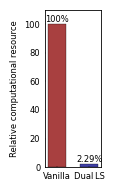

Here is the Python script that generated this plot: (Note: this script raises an exception after producing the figure.)
import numpy as np
import matplotlib.pyplot as plt
import matplotlib as mpl
from pathlib import Path


baseline_mean = np.array([33448, 66256,  3400, 15400,  7904,  9136, 81640, 35512])/2


proposed_mean_gss = np.array([178, 316, 23, 122, 61, 65, 656, 627])
proposed_mean_reservoir = np.array([400, 422, 16, 75, 38, 51, 258, 76])
proposed_mean = 100*(proposed_mean_gss+proposed_mean_reservoir)/baseline_mean


# mean memory gss
# Task: 1  is  178.97631674766887
# Task: 2  is  316.8983762879529
# Task: 3  is  23.27248002719701
# Task: 4  is  122.56029241604409
# Task: 5  is  61.84859732283934
# Task: 6  is  65.4039343690828
# Task: 7  is  656.5300450804276
# Task: 8  is  627.6833375573766


# mean memory reservoir
# Task: 1  Mean number is  400.00272294077604
# Task: 2  Mean number is  422.3039306927983
# Task: 3  Mean number is  16.917628205128207
# Task: 4  Mean number is  75.37846767074183
# Task: 5  Mean number is  38.71588687411387
# Task: 6  Mean number is  51.86035090498633
# Task: 7  Mean number is  258.4904391660971
# Task: 8  Mean number is  76.34890992296978



# -------------------------------------------------------------
# 0.  参数
# -------------------------------------------------------------
task_id  = 2                       # 选取任务
data_dir = Path("./processed_data")
colors   = {"proposed": "#00008B", "JT": "#8B0000"}

# -------------------------------------------------------------
# 1.  Nature‑style 设置（缩窄宽度）
# -------------------------------------------------------------
mpl.rcParams.update({
    "font.family"      : "sans-serif",
    "font.sans-serif"  : ["Helvetica", "Arial", "DejaVu Sans"],
    "mathtext.fontset" : "dejavusans",
    "figure.dpi"       : 300,
    "figure.figsize"   : (1.2, 2.0),      # ← 更窄
    "axes.linewidth"   : 0.6,
    "axes.spines.top"  : True,
    "axes.spines.right": True,
    "legend.frameon"   : False,
    "xtick.direction"  : "in",
    "ytick.direction"  : "in",
    "xtick.major.size": 1,   # ← 主刻度线长度（默认 3.5–4.0）
    "ytick.major.size": 1,
    "xtick.major.width": 0.3,  # ← 主刻度线粗细
    "ytick.major.width": 0.3,
})



# -------------------------------------------------------------
# ❶ Dual LS vs JT
# -------------------------------------------------------------
means   = [100, proposed_mean[task_id]]        # 先 JT，再 Dual LS
# ---------------------------------------------
# ❶ 重新定义 x 位置和柱宽
# ---------------------------------------------
x_pos   = [0, 0.45]   # 从 1 → 0.45，中心更近
bar_w   = 0.25        # 略加宽

fig, ax = plt.subplots()
bars = ax.bar(
    x_pos, means,
    capsize=3,
    width=bar_w,
    color=[colors["JT"], colors["proposed"]],
    edgecolor="black", linewidth=0.3, alpha=0.75,
    error_kw={"elinewidth": 0.5, "capthick": 0.5}
)

# ---------------------------------------------
# 顶端数值（不变）
# ---------------------------------------------
margin = 0.01
for bar in bars:
    h = bar.get_height()
    ax.text(
        bar.get_x() + bar.get_width()/2,
        h + margin,
        f"{h:.3g}%",
        ha="center", va="bottom", fontsize=6
    )

ax.set_xticks(x_pos)
ax.set_xticklabels(["Vanilla", "Dual LS"], fontsize=6)
ax.set_ylabel("Relative computational resource", fontsize=6)
ax.tick_params(axis="both", labelsize=6)
ax.set_ylim(0, 110)

fig.tight_layout()

fig.savefig(f"./plot_figures/compute_Task_{task_id+1}.pdf", dpi=300, bbox_inches="tight", pad_inches=0)

plt.show()
